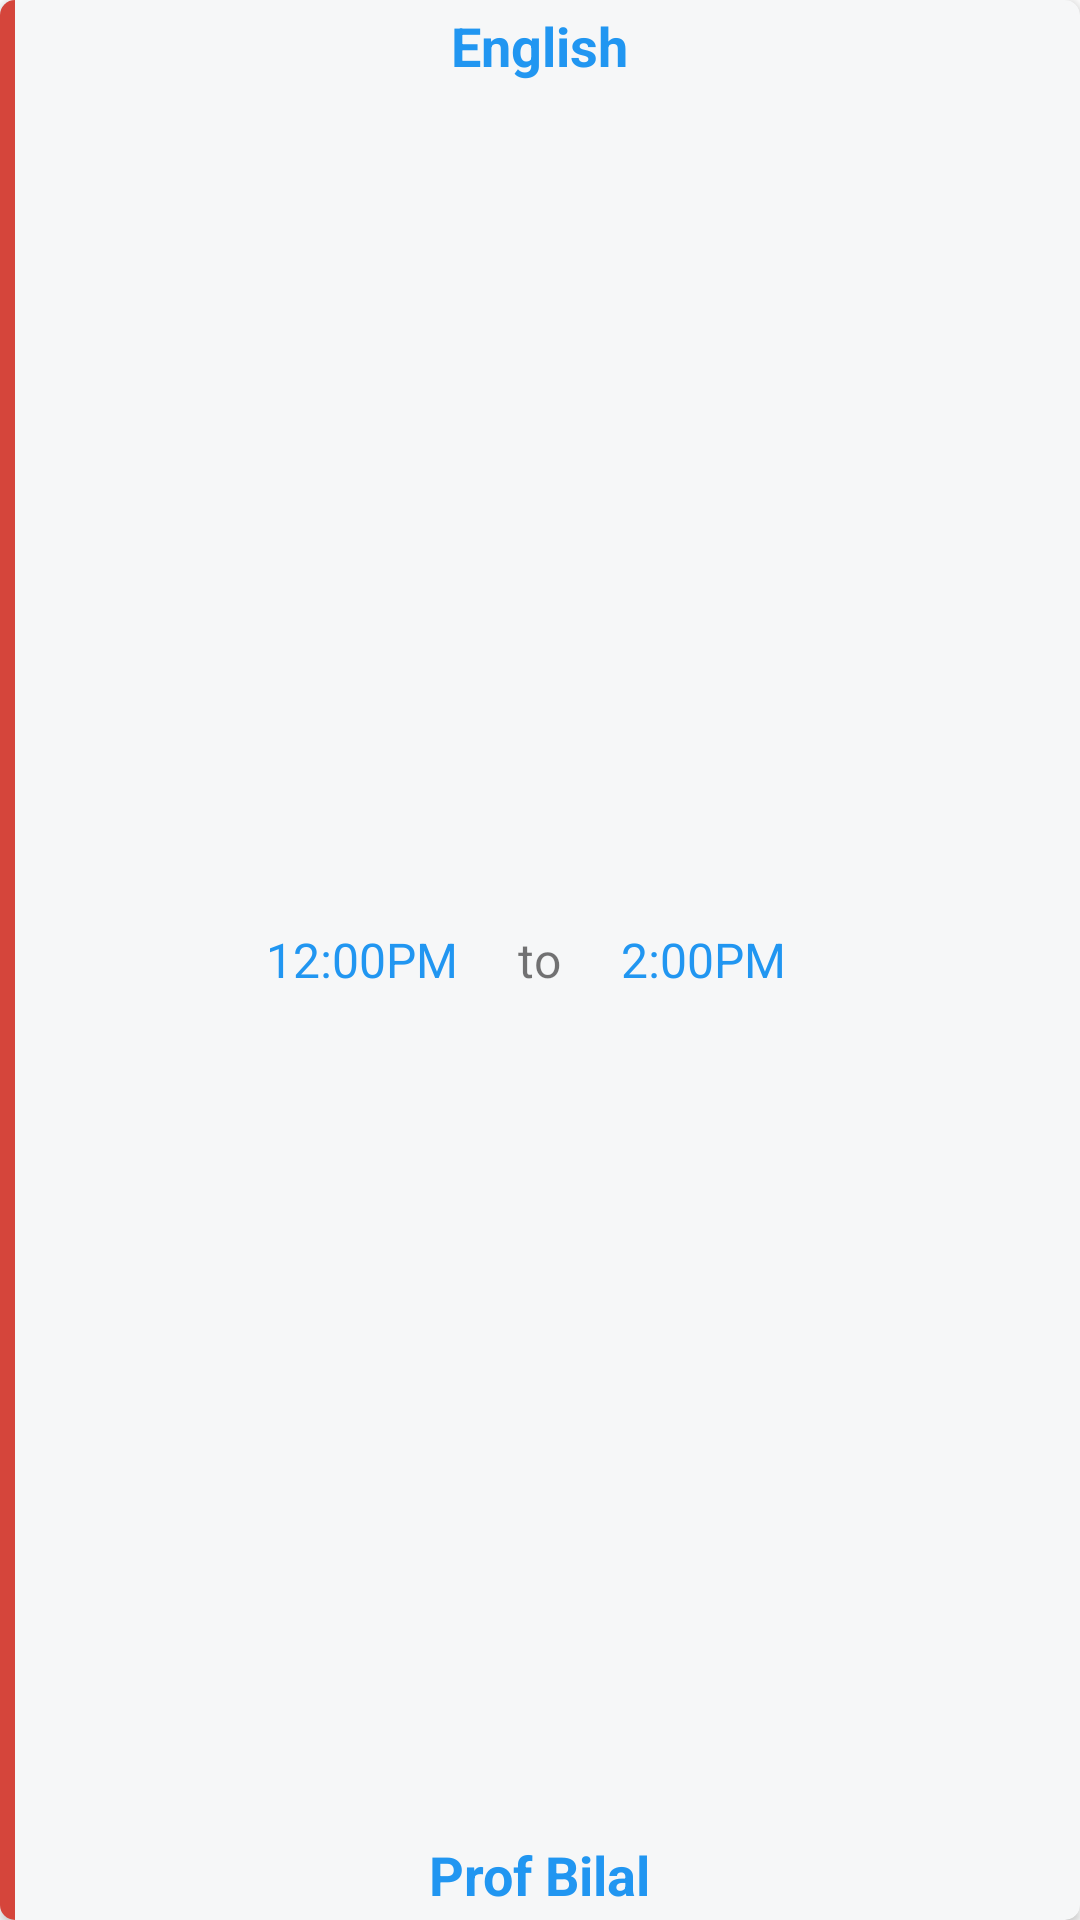

This screen was rendered from an Android layout file. Write that file and the resources it references.
<!-- AndroidManifest.xml: application theme Theme.AttendanceSystm -->
<!-- res/layout/lectures_view_design.xml -->
<?xml version="1.0" encoding="utf-8"?>

<androidx.cardview.widget.CardView
    xmlns:android="http://schemas.android.com/apk/res/android"
    android:layout_width="match_parent"
    android:layout_height="100dp"
    app:cardCornerRadius="5dp"
    android:layout_margin="5dp"
    android:elevation="5dp"
    app:cardBackgroundColor="@color/offWhite"
    xmlns:app="http://schemas.android.com/apk/res-auto"
    android:id="@+id/cardLecture"
    >
    <RelativeLayout
        android:layout_width="match_parent"
        android:layout_height="match_parent"
        >
        <View
            android:id="@+id/view1"
            android:layout_width="5dp"
            android:layout_height="match_parent"
            android:layout_alignParentStart="true"
            android:background="@color/red"
            />

        <TextView
            android:id="@+id/subject"
            android:layout_width="wrap_content"
            android:layout_height="wrap_content"
            android:layout_centerHorizontal="true"
            android:layout_marginTop="3dp"
            android:text="English"
            android:textColor="@color/blue"
            android:textSize="18sp"
            android:textStyle="bold" />

        <ImageView
            android:id="@+id/arrow"
            android:layout_width="24dp"
            android:layout_height="24dp"
            android:src="@drawable/angle_right"
            android:layout_centerVertical="true"
            android:layout_alignParentEnd="true"
            android:layout_marginEnd="5dp"
            app:tint="@color/blue" />

        <RelativeLayout
            android:layout_width="match_parent"
            android:layout_height="30dp"
            android:layout_centerVertical="true"
            >

            <TextView
                android:id="@+id/startTime"
                android:layout_width="wrap_content"
                android:layout_height="wrap_content"
                android:layout_centerVertical="true"
                android:layout_marginEnd="20dp"
                android:layout_toStartOf="@+id/to"
                android:text="12:00PM"
                android:textColor="@color/blue"
                android:textSize="16sp" />
            <TextView
                android:id="@+id/to"
                android:layout_width="wrap_content"
                android:layout_height="wrap_content"
                android:layout_centerInParent="true"
                android:text="to"
                android:textSize="16sp"
                />

            <TextView
                android:id="@+id/endTime"
                android:layout_width="wrap_content"
                android:layout_height="wrap_content"
                android:layout_centerVertical="true"
                android:layout_marginStart="20dp"
                android:layout_toEndOf="@+id/to"
                android:text="2:00PM"
                android:textColor="@color/blue"
                android:textSize="16sp" />
        </RelativeLayout>

        <TextView
            android:id="@+id/teacher"
            android:layout_width="wrap_content"
            android:layout_height="wrap_content"
            android:layout_alignParentBottom="true"
            android:layout_centerHorizontal="true"
            android:layout_marginBottom="3dp"
            android:text="Prof Bilal"
            android:textColor="@color/blue"
            android:textSize="18sp"
            android:textStyle="bold" />
    </RelativeLayout>
</androidx.cardview.widget.CardView>
<!-- resources referenced by this layout -->
<resources>
  <color name="blue">#2196F1</color>
  <color name="offWhite">#F6F7F8</color>
  <color name="red">#D5453B</color>
  <style name="Theme.AttendanceSystm" parent="Theme.MaterialComponents.DayNight.NoActionBar">
          
          <item name="colorPrimary">@color/blue</item>
          <item name="colorPrimaryVariant">@color/topColor</item>
          <item name="colorOnPrimary">@color/white</item>
          
          <item name="colorSecondary">@color/teal_200</item>
          <item name="colorSecondaryVariant">@color/teal_700</item>
          <item name="colorOnSecondary">@color/black</item>
          
          <item name="android:statusBarColor" tools:targetApi="l">?attr/colorPrimaryVariant</item>
          
      </style>
  <color name="topColor">#2196F1</color>
  <color name="white">#FFFFFFFF</color>
  <color name="teal_200">#FF03DAC5</color>
  <color name="teal_700">#FF018786</color>
  <color name="black">#FF000000</color>
</resources>
